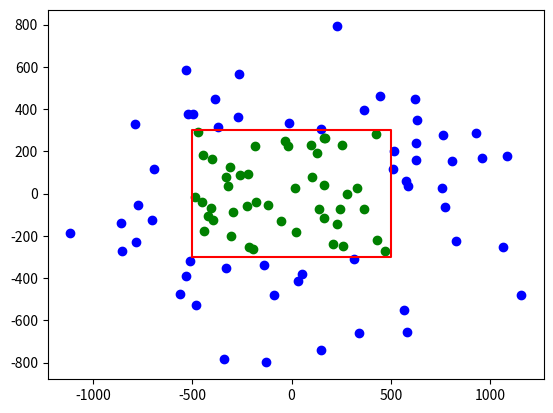

Here is the Python script that generated this plot:
import random
import numpy as np
import matplotlib.pyplot as plt

length = 1000
height = 600

deviation_x = length / 2
deviation_y = height / 2

def getRNN():
    rnn = np.random.randn()
    return rnn

HIT = 0
N = 0

for i in range(100):
    x = getRNN() * deviation_x
    y = getRNN() * deviation_y
    N += 1
    if (x <= length/2 and x >= -length/2) and (y <= height/2 and y >= -height/2):
        HIT += 1
        plt.scatter(x,y,color = "green")
    else:
        plt.scatter(x,y,color = "blue")


area_x = [-500, 500, 500, -500, -500]
area_y = [-300, -300, 300, 300, -300]

plt.plot(area_x, area_y, color="red")
plt.show()

print(HIT, N)
print("Accuracy : ", (HIT / N) * 100, "%")